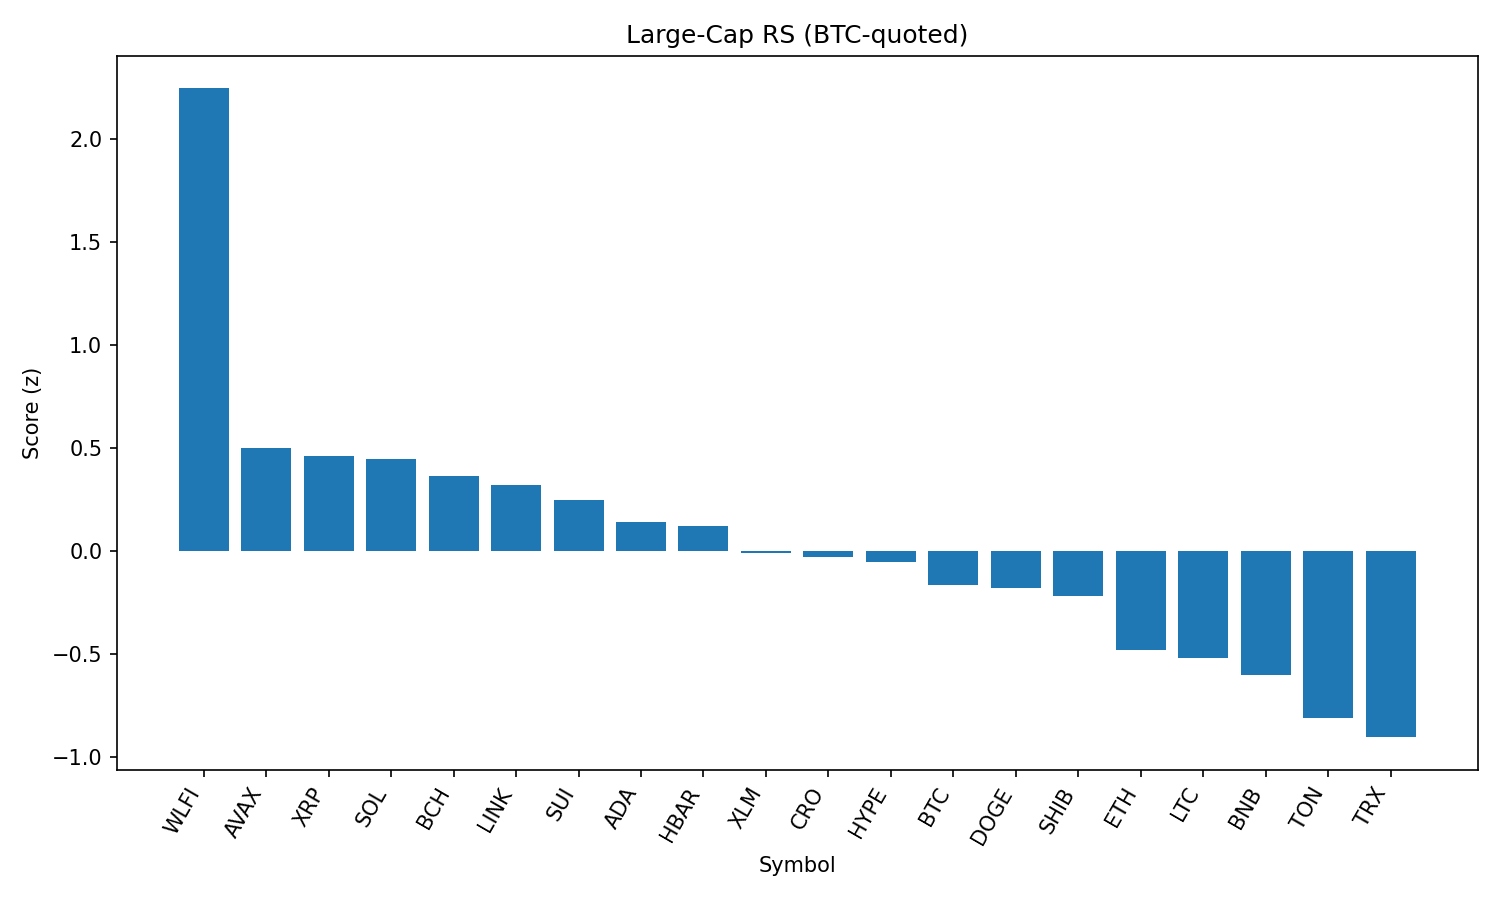

Source data for this figure (header and first rows):
rank, name, symbol, price_btc, price_usd, pct_1h_btc, pct_24h_btc, pct_7d_btc, market_cap_rank, market_cap_usd, volume_usd, score
1, World Liberty Financial, WLFI, 2.07e-06, 0.2303, 1.642, 6.973, 0.0, 33, 6303284572, 1827062645, 2.248
2, Avalanche, AVAX, 0.0002165, 24.08, 0.6684, 0.7097, -0.6738, 23, 10138361405, 770085030, 0.5031
3, XRP, XRP, 2.558e-05, 2.85, 0.7587, 0.7221, -6.823, 3, 169144562802, 8232768331, 0.4638
4, Solana, SOL, 0.001864, 207.4, 0.2986, 1.911, 5.243, 6, 111878032992, 8922000271, 0.4481
5, Bitcoin Cash, BCH, 0.005256, 585, -0.27, 5.176, 8.428, 20, 11654202473, 438609614, 0.3658
6, Chainlink, LINK, 0.000209, 23.27, 0.6255, 0.3327, -4.705, 13, 15731006719, 1241527259, 0.3221
7, Sui, SUI, 2.958e-05, 3.29, 0.52, 0.562, -4.639, 19, 11690521388, 1133024225, 0.2501
8, Cardano, ADA, 7.43e-06, 0.8271, 0.4489, 0.3702, -5.411, 11, 30077919689, 1579589488, 0.1402
9, Hedera, HBAR, 1.95e-06, 0.2169, 0.7892, -1.452, -10.35, 25, 9199273565, 280976003, 0.1243
10, Stellar, XLM, 3.27e-06, 0.3635, 0.3704, 0.2182, -7.671, 22, 11524918744, 327192552, -0.00922
11, Cronos, CRO, 2.27e-06, 0.2531, 0.7196, -7.788, 20.26, 27, 8503056790, 241550471, -0.03092
12, Hyperliquid, HYPE, 0.0003986, 44.33, 0.4643, -0.8523, -7.722, 18, 12003834629, 361915660, -0.05383
13, Bitcoin, BTC, 1.0, 111248, 0.0, 0.0, 0.0, 1, 2216572573632, 53977169063, -0.1621
14, Dogecoin, DOGE, 1.91e-06, 0.213, 0.299, -1.488, -2.881, 9, 32091223201, 2317276615, -0.178
15, Shiba Inu, SHIB, 1.11461e-10, 1.24e-05, -0.02032, 0.2528, -0.4345, 31, 7288229614, 247889330, -0.2157
16, Ethereum, ETH, 0.03872, 4306, 0.2035, -2.903, -6.315, 2, 520553783216, 37509332255, -0.4794
17, Litecoin, LTC, 0.000994, 110.5, -0.1271, -0.8078, -3.343, 28, 8426016176, 605036649, -0.5186
18, BNB, BNB, 0.007661, 852.6, -0.1929, -1.436, -0.8914, 5, 118679487999, 1493096385, -0.6028
19, Toncoin, TON, 2.835e-05, 3.15, -0.4417, -1.419, 0.5172, 30, 8097211230, 135775392, -0.8112
20, TRON, TRX, 3.04e-06, 0.3377, -0.3618, -1.924, -4.17, 10, 31936951593, 978179052, -0.904
21, Figure Heloc, FIGR_HELOC, 8.96e-06, 0.9963, -0.6583, -0.8371, 0.0, 17, 12145812959, 10846901, -0.9597
